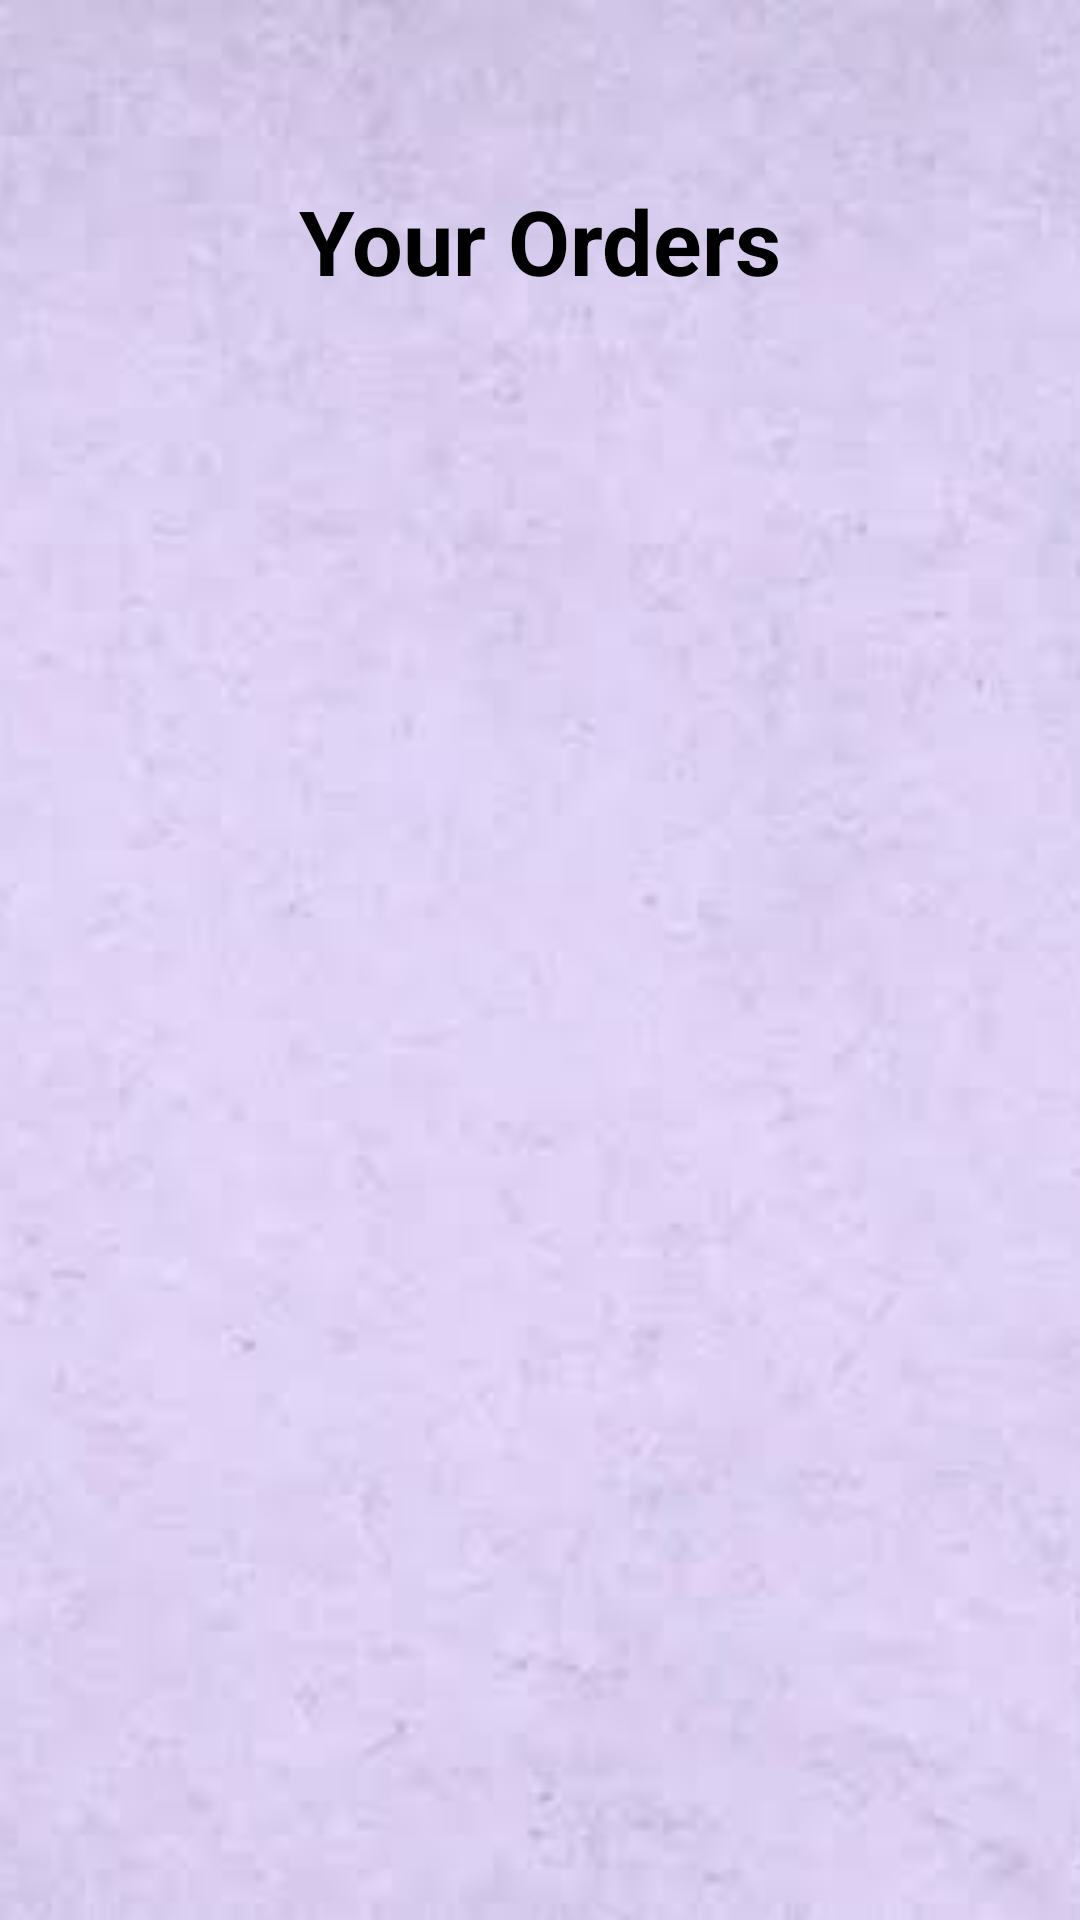

This screen was rendered from an Android layout file. Write that file and the resources it references.
<!-- AndroidManifest.xml: application theme Theme.noActionBar -->
<!-- res/layout/activity_current_orders.xml -->
<?xml version="1.0" encoding="utf-8"?>
<androidx.constraintlayout.widget.ConstraintLayout xmlns:android="http://schemas.android.com/apk/res/android"
                                                   xmlns:app="http://schemas.android.com/apk/res-auto"
                                                   xmlns:tools="http://schemas.android.com/tools"
                                                   android:layout_width="match_parent"
                                                   android:layout_height="match_parent"
                                                   android:background="@color/backGround"
                                                   tools:context=".Current_Orders">
    <ImageView
            android:id="@+id/imageView"
            android:layout_width="match_parent"
            android:layout_height="match_parent"
            android:scaleType="centerCrop"
            android:src="@drawable/background_image"/>
    <LinearLayout
            android:layout_width="match_parent"
            android:layout_height="match_parent"
            android:gravity="top"
            android:orientation="vertical">

        <RelativeLayout
                android:layout_width="match_parent"
                android:layout_height="wrap_content"
                android:layout_marginTop="50dp"
                android:layout_marginBottom="50dp">

            <TextView
                    android:id="@+id/estimatedTime"
                    android:layout_width="match_parent"
                    android:layout_height="wrap_content"
                    android:paddingTop="10dp"
                    android:paddingBottom="10dp"
                    android:text="Your Orders"
                    android:textAlignment="center"
                    android:textColor="@android:color/primary_text_light"
                    android:textSize="30sp"
                    android:textStyle="bold"/>


        </RelativeLayout>

        <RelativeLayout
                android:layout_width="match_parent"
                android:layout_height="wrap_content"
                android:layout_marginTop="10dp">

            <ListView
                    android:id="@+id/Orders_listview"
                    android:layout_width="match_parent"
                    android:layout_height="500dp"
                    app:layout_constraintBottom_toBottomOf="parent"
                    app:layout_constraintEnd_toEndOf="parent"
                    app:layout_constraintHorizontal_bias="0.0"
                    app:layout_constraintStart_toStartOf="parent"
                    app:layout_constraintTop_toTopOf="parent"
                    app:layout_constraintVertical_bias="1.0"/>
        </RelativeLayout>
    </LinearLayout>

</androidx.constraintlayout.widget.ConstraintLayout>
<!-- resources referenced by this layout -->
<resources>
  <color name="backGround">#e4e4e4</color>
  <!-- drawable background_image: jpg bitmap (drawable, 11192 bytes) -->
  <style name="Theme.noActionBar" parent="Theme.MaterialComponents.DayNight.NoActionBar" />
</resources>
